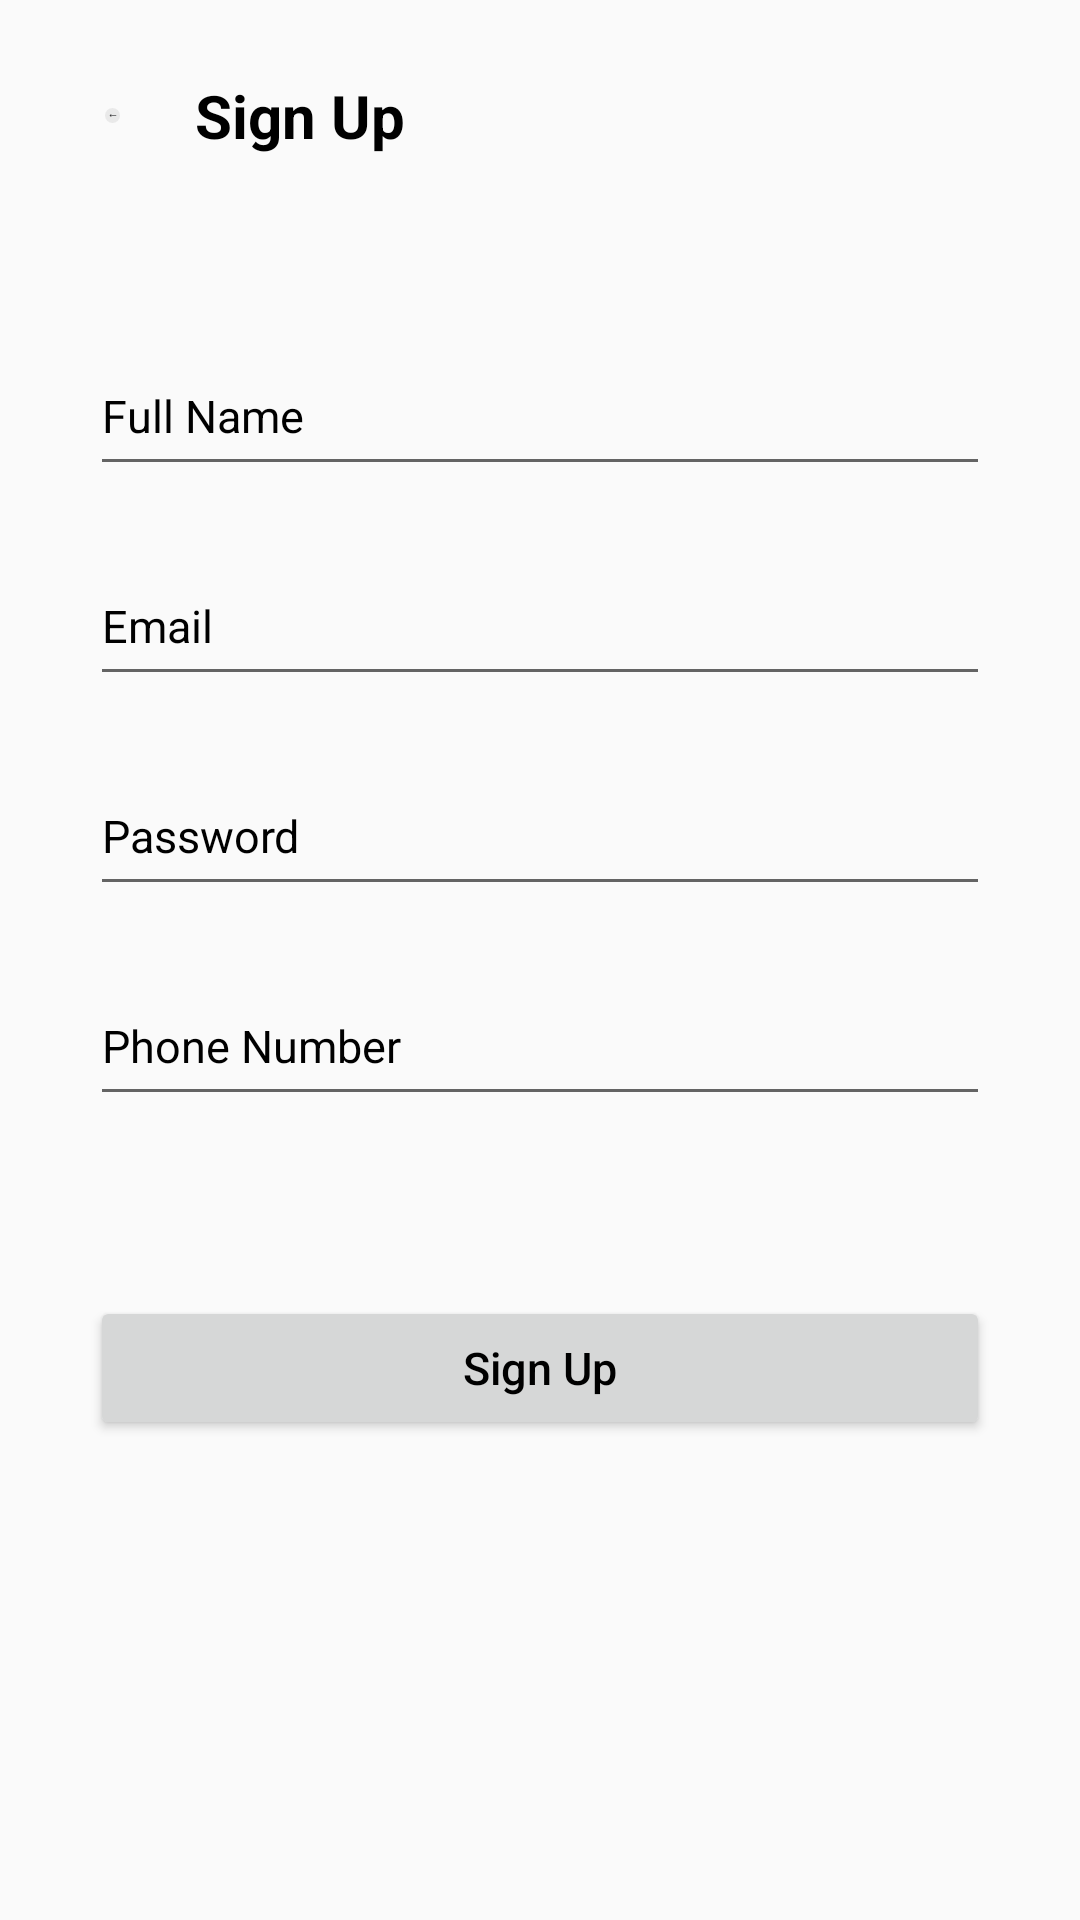

This screen was rendered from an Android layout file. Write that file and the resources it references.
<!-- AndroidManifest.xml: application theme AppTheme -->
<!-- res/layout/activity_create_account.xml -->
<?xml version="1.0" encoding="utf-8"?>
<androidx.constraintlayout.widget.ConstraintLayout xmlns:android="http://schemas.android.com/apk/res/android"
    xmlns:app="http://schemas.android.com/apk/res-auto"
    xmlns:tools="http://schemas.android.com/tools"
    android:layout_width="match_parent"
    android:layout_height="match_parent"
    tools:context=".CreateAccountActivity">

    <ImageView
        android:id="@+id/image_icon"
        android:layout_width="25dp"
        android:layout_height="37dp"
        android:layout_marginStart="25dp"
        android:layout_marginLeft="25dp"
        android:layout_marginTop="20dp"
        android:paddingLeft="10dp"
        android:paddingRight="10dp"
        android:src="@drawable/black_back_arrow"
        app:layout_constraintStart_toStartOf="parent"
        app:layout_constraintTop_toTopOf="parent" />

    <TextView
        android:id="@+id/text"
        android:layout_width="wrap_content"
        android:layout_height="wrap_content"
        app:layout_constraintTop_toTopOf="parent"
        app:layout_constraintLeft_toRightOf="@id/image_icon"
        android:layout_marginStart="15dp"
        android:layout_marginTop="25dp"
        android:layout_marginLeft="15dp"
        android:textSize="20sp"
        android:textColor="#000000"
        android:textStyle="bold"
        android:text="Sign Up"/>

    <ImageView
        android:layout_width="wrap_content"
        android:layout_height="wrap_content"
        app:layout_constraintTop_toTopOf="parent"
        app:layout_constraintEnd_toEndOf="parent"
        android:layout_marginEnd="25dp"
        android:layout_marginRight="25dp"
        android:layout_marginTop="20dp"
        android:src="@drawable/ic_logo"/>

    <com.google.android.material.textfield.TextInputEditText
        android:id="@+id/fullName"
        android:layout_width="match_parent"
        android:layout_height="50dp"
        android:layout_marginStart="30dp"
        android:layout_marginLeft="30dp"
        android:layout_marginTop="60dp"
        android:layout_marginEnd="30dp"
        android:layout_marginRight="30dp"
        android:hint="Full Name"
        android:textAppearance="@style/TextAppearance.AppCompat.Body1"
        android:textColor="#000000"
        android:textColorHint="#000000"
        android:textSize="15sp"
        android:shadowColor="#FFFFFF"
        app:layout_constraintEnd_toEndOf="parent"
        app:layout_constraintStart_toStartOf="parent"
        app:layout_constraintTop_toBottomOf="@id/text" />

    <com.google.android.material.textfield.TextInputEditText
        android:id="@+id/Email"
        android:layout_width="match_parent"
        android:layout_height="50dp"
        android:shadowColor="#FFFFFF"
        app:layout_constraintStart_toStartOf="parent"
        app:layout_constraintEnd_toEndOf="parent"
        app:layout_constraintTop_toBottomOf="@id/fullName"
        android:layout_marginTop="20dp"
        android:layout_marginStart="30dp"
        android:layout_marginLeft="30dp"
        android:layout_marginEnd="30dp"
        android:layout_marginRight="30dp"
        android:hint="Email"
        android:textColor="#000000"
        android:textColorHint="#000000"
        android:textSize="15sp"/>

    <com.google.android.material.textfield.TextInputEditText
        android:id="@+id/password"
        android:layout_width="match_parent"
        android:layout_height="50dp"
        app:layout_constraintStart_toStartOf="parent"
        app:layout_constraintEnd_toEndOf="parent"
        android:layout_marginLeft="30dp"
        android:layout_marginStart="30dp"
        android:shadowColor="#FFFFFF"
        android:layout_marginEnd="30dp"
        android:layout_marginRight="30dp"
        app:layout_constraintTop_toBottomOf="@id/Email"
        android:layout_marginTop="20dp"
        android:textColorHint="#000000"
        android:textSize="15sp"
        android:textColor="#000000"
        android:hint="Password"/>

    <com.google.android.material.textfield.TextInputEditText
        android:id="@+id/phoneNumber"
        android:layout_width="match_parent"
        android:layout_height="50dp"
        app:layout_constraintStart_toStartOf="parent"
        app:layout_constraintEnd_toEndOf="parent"
        android:layout_marginStart="30dp"
        android:layout_marginLeft="30dp"
        android:layout_marginEnd="30dp"
        android:shadowColor="#FFFFFF"
        android:layout_marginRight="30dp"
        app:layout_constraintTop_toBottomOf="@id/password"
        android:textColor="#000000"
        android:textSize="15sp"
        android:textColorHint="#000000"
        android:hint="Phone Number"
        android:layout_marginTop="20dp"/>

    <Button
        android:id="@+id/create_button"
        android:layout_width="match_parent"
        android:layout_height="wrap_content"
        app:layout_constraintStart_toStartOf="parent"
        app:layout_constraintEnd_toEndOf="parent"
        app:layout_constraintTop_toBottomOf="@id/phoneNumber"
        android:layout_marginTop="60dp"
        android:textSize="15sp"
        android:textColor="#000000"
        android:text="Sign Up"
        android:textAllCaps="false"
        android:layout_marginStart="30dp"
        android:layout_marginLeft="30dp"
        android:layout_marginEnd="30dp"
        android:layout_marginRight="30dp"/>

    <ProgressBar
        android:id="@+id/progress_bar"
        android:layout_width="wrap_content"
        android:layout_height="wrap_content"
        app:layout_constraintStart_toStartOf="parent"
        app:layout_constraintEnd_toEndOf="parent"
        app:layout_constraintTop_toBottomOf="@id/create_button"
        android:layout_marginTop="20dp"
        android:visibility="invisible"/>

</androidx.constraintlayout.widget.ConstraintLayout>
<!-- resources referenced by this layout -->
<resources>
  <!-- drawable black_back_arrow (drawable) -->
  <vector xmlns:android="http://schemas.android.com/apk/res/android"
      android:width="40dp"
      android:height="40dp"
      android:viewportWidth="40"
      android:viewportHeight="40">
    <path
        android:pathData="M20,20m-20,0a20,20 0,1 1,40 0a20,20 0,1 1,-40 0"
        android:strokeAlpha="0.3"
        android:fillColor="#C4C4C4"
        android:fillAlpha="0.3"/>
    <path
        android:pathData="M12.4329,19.5757C12.1986,19.8101 12.1986,20.1899 12.4329,20.4243L16.2513,24.2426C16.4856,24.477 16.8655,24.477 17.0998,24.2426C17.3341,24.0083 17.3341,23.6284 17.0998,23.3941L13.7057,20L17.0998,16.6059C17.3341,16.3716 17.3341,15.9917 17.0998,15.7574C16.8655,15.523 16.4856,15.523 16.2513,15.7574L12.4329,19.5757ZM30,19.4L12.8571,19.4V20.6L30,20.6V19.4Z"
        android:fillColor="#010205"/>
  </vector>
  <style name="AppTheme" parent="Theme.AppCompat.Light.DarkActionBar">
          
  
          <item name="colorPrimary">@color/colorPrimary</item>
          <item name="colorPrimaryDark">@color/colorPrimaryDark</item>
          <item name="colorAccent">@color/colorAccent</item>
      </style>
  <color name="colorPrimary">#34A853</color>
  <color name="colorPrimaryDark">#3700B3</color>
  <color name="colorAccent">#03DAC5</color>
</resources>
